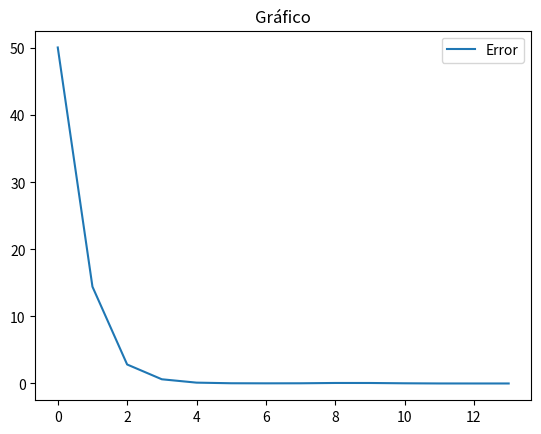

Here is the Python script that generated this plot:
from numpy import linalg, array, absolute
from sympy import sympify, Symbol, diff
from matplotlib import pyplot as plt

# Funcion principal
def gradiente(func, var, xK, tol, iterMax):

    #Función de prueba: (x-2)**4 + (x-2*y)**2", ['x', 'y'], [0, 3], 10**(-10), 13

    if len(var) != len(xK):
        return "La lista de variables y de valores iniciales deben ser iguales."
    
    if tol < 0:
        return "La tolerancia dada debe ser mayor a cero"
    
    funtion = sympify(func) #Se traduce el string "func" a una función de sympy
    itr = 1

    D = []
    A = []

    # Se crea la lista de valores simbolicos
    symbolicList = []
    for i in var:
        symbolicList.append(Symbol(i))
    
    # Se calcula el gradiente de la funcion
    gradient = []
    for i in symbolicList:
        gradient.append(diff(funtion, i))
    
    # Calculo de los valores iniciales
    gk = valueGradient(gradient, var, xK)
    dk = []
    for i in gk:
        dk.append(i*-1)

    # Se calcula la norma para el primer valor
    norma = linalg.norm(array(gk, dtype='float'), 2)
    
    D.append(itr-1)
    A.append(round(norma, 4))

    while itr <= iterMax:
        # Se calcula el alpha
        ak = calc_ak(funtion, var, xK, dk, gk)

        # Se calcula Xk+1 = xk + a * dk
        ad_k = []
        for i in dk:
            ad_k.append(i * ak)
        xk_1 = []
        for (i, j) in zip(xK, ad_k):
            xk_1.append(i + j)

        # Se calcula el nuevo valor del vector gk
        gk_1 = valueGradient(gradient, var, xk_1)

        # Se calcula el vector para la condicion de parada
        stop_xk_1 = valueGradient(gradient, var, xk_1)

        # Se calcula la norma 2 del vector para la condicion de parada
        norma = linalg.norm(array(stop_xk_1, dtype='float'), 2)

        D.append(itr)
        A.append(round(norma, 4))

        # Se verifica la condicion de parada
        if norma < tol:
            break

        # Se calcula el valor de beta
        bk = calc_bk(gk_1, gk, dk)

        # Se calcula el nuevo valor del vector dk
        bk_dk = [i * bk for i in dk]
        m_gk_1 = [i * -1 for i in gk_1]
        dk = [x1 + x2 for (x1, x2) in zip(m_gk_1, bk_dk)]

        xK = xk_1.copy()
        gk = gk_1.copy()

        itr += 1

    plt.plot(array(D), array(A))
    plt.title("Gráfico")
    plt.legend(["Error"])
    plt.show() 
    
    print(xk_1, round(norma, 4), (itr-1))
    return [xk_1, round(norma, 4)] #Retorna el Xk(aproximación), y el error

# Evalua el gradiente
def valueGradient(gradient, variable, values):

    n = len(variable)
    value = []

    # Se recorre cada una de las derivadas parciales en el gradiente
    for i in range(0, n):
        
        funtion = gradient[i] 

        for j in range(0, n):

            funtion  =  funtion.subs(variable[j], values[j])
        
        value.append(funtion.doit())

    return value    

# Evalua la funcio
def value_funtion(func, var, xK):
    
    n = len(var)
    
    for i in range(0, n):
        func = func.subs(var[i], xK[i])
    return func

# Calcula ak
def calc_ak (func, var, xK, dK, gK):

    # Desigualdad f(xK + aK * dK) - f(xK) <= 0.5 * aK * gK * dK

    ak = 1
    while 1:

        #Calcular primera parte de la desigualdad

        # ak * dk
        ad_K =[]
        for i in dK:
            ad_K.append(i * ak)
        
        # xK + aK * dK
        a_ad_K = []
        for (i, j) in zip(xK, ad_K):
            a_ad_K.append(i + j)
        
        #Evaluar f(xK + aK * dK)
        f_x_ad_k = value_funtion(func, var, a_ad_K)

        #Evalar f(xK)
        f_xk = value_funtion(func, var, xK)

        #Primer parte de la desigualdad
        firstPart = f_x_ad_k - f_xk

        #Calcular segunda parte de la desigualdad

        #Calculo gk * dk
        gd_k = []
        for (i, j) in zip(gK, dK):
            gd_k.append(i * j)
        sum_gd_K = sum(gd_k)

        #Segunda parte de la desigualdad
        secondPart = 0.5 * ak * sum_gd_K

        if firstPart <= secondPart:
            break

        else:
            ak /= 2

    return ak

# Calcula bk
def calc_bk(gk, pre_gk, dk):
    
    # Se calcula la norma 2 del vector actual
    gk_norma = linalg.norm(array(gk, dtype='float'), 2)

    # Se calcula la norma 2 del vector anterior
    pre_gk_norma = linalg.norm(array(pre_gk, dtype='float'), 2)

    bk = gk_norma ** 2 / pre_gk_norma ** 2
    return bk
 

gradiente("(x-2)**4 + (x-2*y)**2", ['x', 'y'], [0, 3], 10**(-10), 13) 
